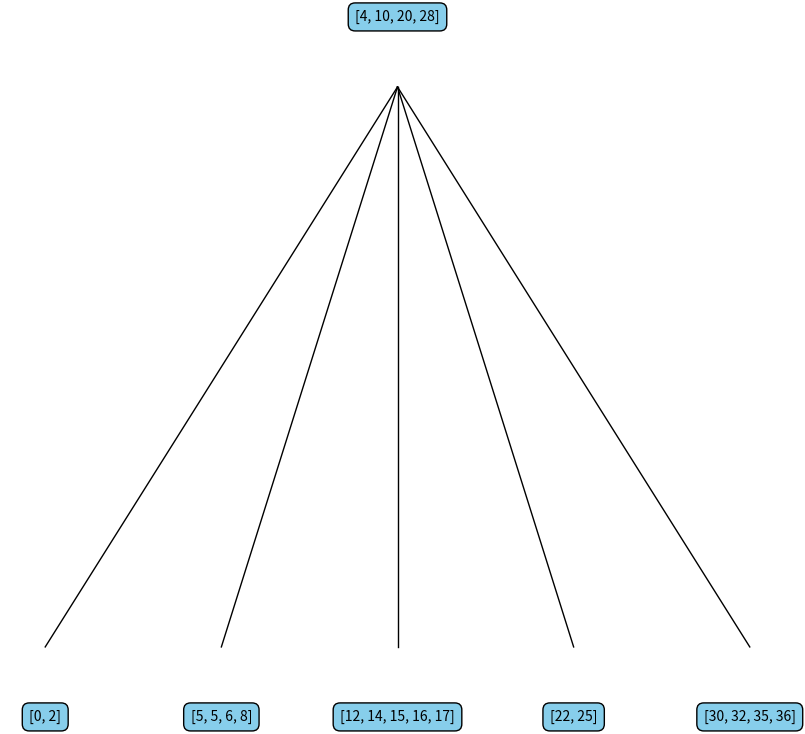

Python code for this plot:
import bisect
import matplotlib.pyplot as plt
class BTreeNode:
    """B-Tree Node implementation following Knuth's definition"""
    def __init__(self, m, is_leaf):
        """
        Initialize B-Tree node.

        Args:
            m: Order of the B-Tree (maximum number of children)
            is_leaf: Boolean indicating if the node is a leaf
        """
        self.keys = []          # List to store keys in the node
        self.m = m              # Order of the B-Tree (max children)
        self.children = []      # List to store child nodes
        self.is_leaf = is_leaf  # Whether this node is a leaf

    def is_full(self):
        """Check if the node has reached maximum capacity (m-1 keys)"""
        return len(self.keys) == self.m - 1

    def traverse(self, indentation_level):
        """
        Traverse the tree and print keys with proper indentation.

        Args:
            indentation_level: Current level of indentation for visualization
        """
        indent = "\t" * indentation_level

        if not self.is_leaf:
            for i in range(len(self.keys)):
                # Recursively traverse child nodes first
                self.children[i].traverse(indentation_level + 1)
                print(indent + str(self.keys[i]))

            # Traverse the rightmost child node
            self.children[-1].traverse(indentation_level + 1)
        else:
            # Print keys for leaf nodes
            for key in self.keys:
                print(indent + str(key))

    def split(self):
        """
        Split the node when it's full.

        Returns:
            tuple: (median_key, new_right_node)
        """
        median_index = (self.m - 1) // 2
        median_key = self.keys[median_index]

        # Create new right node
        new_right_node = BTreeNode(self.m, self.is_leaf)

        # Split keys (keys after median go to new node)
        new_right_node.keys = self.keys[median_index + 1:]
        self.keys = self.keys[:median_index]

        if not self.is_leaf:
            # Split children (children after median go to new node)
            new_right_node.children = self.children[median_index + 1:]
            self.children = self.children[:median_index + 1]

        return median_key, new_right_node

    def insert(self, new_key):
        """
        Insert a new key into the subtree rooted at this node.

        Args:
            new_key: Key to be inserted

        Returns:
            tuple: (median_key, new_right_node) if node was split, None otherwise
        """
        new_child_node = None

        if not self.is_leaf:
            # Find the appropriate child for insertion
            insert_pos = bisect.bisect_left(self.keys, new_key)

            # Recursively insert into the child node
            new_child_node = self.children[insert_pos].insert(new_key)

            if new_child_node is not None:
                # Child was split, we need to incorporate the median key
                if not self.is_full():
                    # Insert median key and new child pointer
                    self.keys.insert(insert_pos, new_child_node[0])
                    self.children.insert(insert_pos + 1, new_child_node[1])
                    new_child_node = None
                else:
                    # Current node is full, need to split after insertion
                    self.keys.insert(insert_pos, new_child_node[0])
                    self.children.insert(insert_pos + 1, new_child_node[1])
                    median_key, new_right_node = self.split()
                    return (median_key, new_right_node)
        else:
            # Insert into leaf node
            insert_pos = bisect.bisect_left(self.keys, new_key)
            self.keys.insert(insert_pos, new_key)

            # Check if leaf needs to be split
            if len(self.keys) == self.m:
                return self.split()

        return new_child_node

    def create_new_root(self, median_key, new_right_node):
        """
        Create a new root when the current root splits.

        Args:
            median_key: The key that will be promoted to the new root
            new_right_node: The new right child node

        Returns:
            BTreeNode: The new root node
        """
        new_root = BTreeNode(self.m, False)
        new_root.keys.append(median_key)
        new_root.children.append(self)  # Original node becomes left child
        new_root.children.append(new_right_node)
        return new_root

class BTree:
    """B-Tree implementation following Knuth's definition"""
    def __init__(self, m):
        """
        Initialize B-Tree.

        Args:
            m: Order of the B-Tree (maximum number of children)
        """
        self.root = BTreeNode(m, True)
        self.m = m  # Order of the B-Tree (max children)
        self.fig = None
        self.ax = None

    def insert(self, key):
        """
        Insert a key into the B-Tree.

        Args:
            key: Key to be inserted
        """
        split_result = self.root.insert(key)

        if split_result is not None:
            # Root was split, create a new root
            median_key, new_right_node = split_result
            self.root = self.root.create_new_root(median_key, new_right_node)

    def draw_tree(self):
        """Dibuja el árbol usando matplotlib."""
        self._setup_plot()
        self._draw_node(self.root, x=0, y=0, dx=1.5)
        plt.title("Árbol Binario de Búsqueda")
        plt.show()

    def update_drawing(self):
        """Actualiza el dibujo del árbol."""
        if self.fig is None or not plt.fignum_exists(self.fig.number):
            self._setup_plot()
        else:
            self.ax.clear()
            self.ax.axis("off")

        self._draw_node(self.root, x=0, y=0, dx=1.5)
        self.fig.canvas.draw()
        self.fig.canvas.flush_events()

    def _setup_plot(self):
        """Configura la figura de matplotlib."""
        self.fig, self.ax = plt.subplots(figsize=(10, 8))
        self.ax.set_xlim(-10, 10)
        self.ax.set_ylim(-10, 1)
        self.ax.axis('off')
        self.fig.show()

    def _draw_node(self, node: BTreeNode, x: float, y: float, dx: float):
        """Dibuja un nodo del B-Tree y sus conexiones con los hijos.

        Args:
            node: Nodo actual a dibujar
            x: Posición horizontal del nodo
            y: Posición vertical del nodo
            dx: Espaciado horizontal entre nodos hijos
        """
        if node is not None:
            # Dibuja el rectángulo del nodo con sus claves
            self.ax.text(x, y, str(node.keys), ha='center', va='center',
                       bbox=dict(facecolor='skyblue', boxstyle='round,pad=0.5'))

            if not node.is_leaf:
                # Calcula las posiciones de los hijos
                num_children = len(node.children)
                total_width = dx * (num_children - 1)
                start_x = x - total_width / 2

                # Dibuja las conexiones a cada hijo
                for i, child in enumerate(node.children):
                    child_x = start_x + i * dx
                    # Dibuja línea de conexión
                    self.ax.plot([x, child_x], [y-0.1, y-0.9], 'k-', lw=1)
                    # Dibuja el hijo recursivamente
                    self._draw_node(child, child_x, y-1, dx/2)

    def close_figure(self):
        """Cierra la figura de matplotlib."""
        if self.fig and plt.fignum_exists(self.fig.number):
            plt.close(self.fig)
            self.fig = None
            self.ax = None


print("Creating B-Tree of order 3 (minimum degree 2)")
btree = BTree(6)
for x in [10, 30, 0, 20, 5, 25, 2, 16, 8, 12, 5, 32, 4, 36, 17, 6, 22, 28, 14, 35, 15]:
    btree.insert(x)
    print(f"Inserting: {x}.")
    btree.update_drawing()
    input()
    
